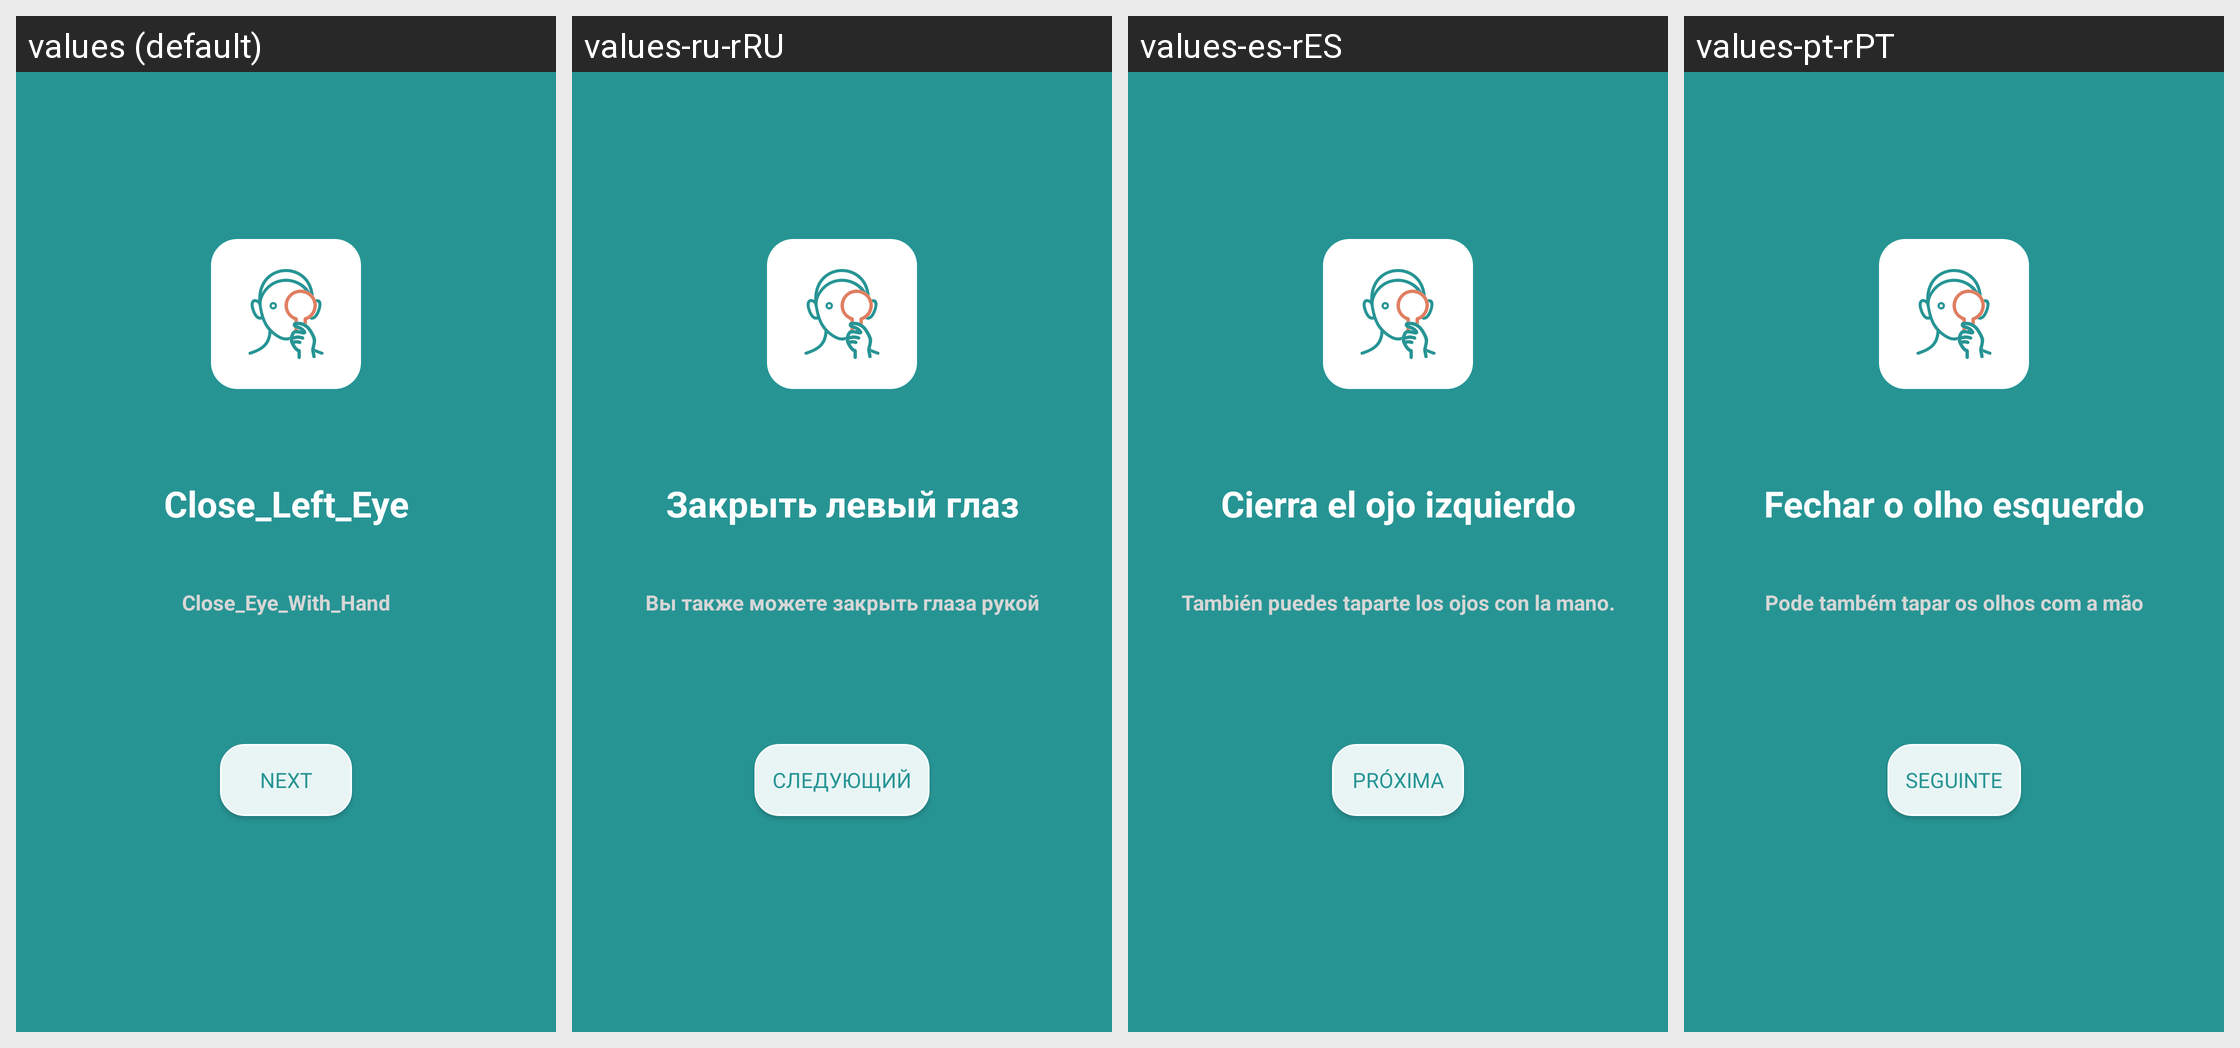

Here is an Android app screen in its default locale and in the app's own translations. Write out the translated-string differences for the strings that appear on this screen.
Android screen res/layout/fragment_closing_right_eye.xml rendered under 4 locales, left to right: values (default), values-ru-rRU, values-es-rES, values-pt-rPT. Device: Nexus 5 (rendered at 1080×1920; each locale shown at half size, 540×960, under a caption strip naming it); theme Theme.CheckEyesight.
Other locales in the repository, not shown: values-en-rUS, values-fr-rFR, values-uz-rUZ.
Strings drawn on this screen, with the default value and each locale's value (text and hints the layout hard-codes, and strings that could not be matched under every locale, appear in the picture but are not listed):

close_eye_with_hand
  values: Close_Eye_With_Hand
  values-ru-rRU: Вы также можете закрыть глаза рукой
  values-es-rES: También puedes taparte los ojos con la mano.
  values-pt-rPT: Pode também tapar os olhos com a mão

close_left_eye
  values: Close_Left_Eye
  values-ru-rRU: Закрыть левый глаз
  values-es-rES: Cierra el ojo izquierdo
  values-pt-rPT: Fechar o olho esquerdo

next
  values: Next
  values-ru-rRU: Следующий
  values-es-rES: Próxima
  values-pt-rPT: Seguinte
